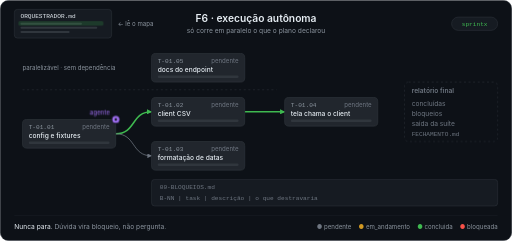
t = 0.00 s
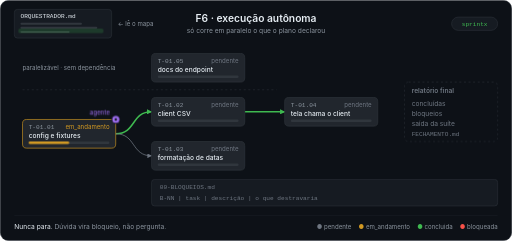
t = 1.50 s
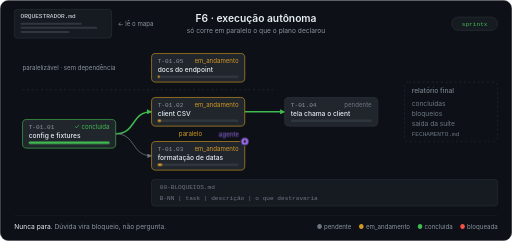
t = 3.10 s
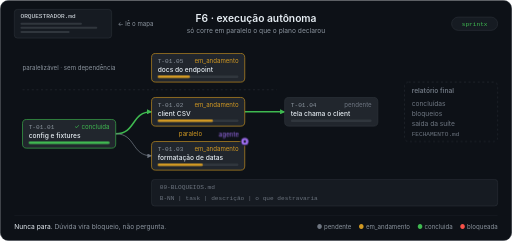
t = 4.98 s
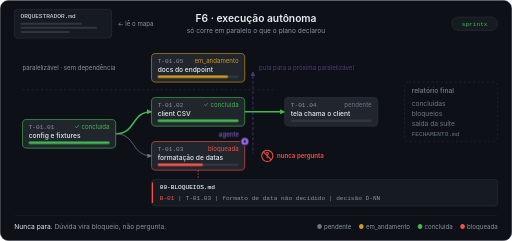
t = 6.67 s
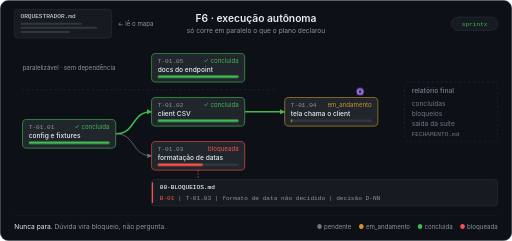
t = 8.34 s

The animated SVG that drew these frames (rendered in a browser with its animation timeline set to each time). Animation: 6 SMIL elements (animate=6), 36 CSS @keyframes rules; frames cover the first 8.34 s, repeats indefinitely.

<svg xmlns="http://www.w3.org/2000/svg" width="1000" height="470" viewBox="0 0 1000 470" role="img" aria-label="F6: a execução nunca para. Paralelismo declarado no plano, dúvida vira bloqueio registrado, e o agente segue para a próxima task.">
<title>F6 · execução autônoma — a execução nunca para</title>
<style>
.ea-a{animation-duration:14s;animation-iteration-count:infinite;animation-timing-function:cubic-bezier(.4,0,.2,1);animation-fill-mode:both}
.ea-sans{font-family:-apple-system, BlinkMacSystemFont, 'Segoe UI', Roboto, Helvetica, Arial, sans-serif}
.ea-mono{font-family:ui-monospace, SFMono-Regular, Menlo, Consolas, 'Liberation Mono', monospace}
.ea-box-n01{animation-name:ea-box-n01}
.ea-fill-n01{animation-name:ea-fill-n01}
.ea-st-p-n01{animation-name:ea-st-p-n01}
.ea-st-r-n01{animation-name:ea-st-r-n01}
.ea-st-d-n01{animation-name:ea-st-d-n01}
.ea-box-n02{animation-name:ea-box-n02}
.ea-fill-n02{animation-name:ea-fill-n02}
.ea-st-p-n02{animation-name:ea-st-p-n02}
.ea-st-r-n02{animation-name:ea-st-r-n02}
.ea-st-d-n02{animation-name:ea-st-d-n02}
.ea-box-n03{animation-name:ea-box-n03}
.ea-fill-n03{animation-name:ea-fill-n03}
.ea-st-p-n03{animation-name:ea-st-p-n03}
.ea-st-r-n03{animation-name:ea-st-r-n03}
.ea-st-d-n03{animation-name:ea-st-d-n03}
.ea-box-n05{animation-name:ea-box-n05}
.ea-fill-n05{animation-name:ea-fill-n05}
.ea-st-p-n05{animation-name:ea-st-p-n05}
.ea-st-r-n05{animation-name:ea-st-r-n05}
.ea-st-d-n05{animation-name:ea-st-d-n05}
.ea-box-n04{animation-name:ea-box-n04}
.ea-fill-n04{animation-name:ea-fill-n04}
.ea-st-p-n04{animation-name:ea-st-p-n04}
.ea-st-r-n04{animation-name:ea-st-r-n04}
.ea-st-d-n04{animation-name:ea-st-d-n04}
.ea-agent{animation-name:ea-agent}
.ea-agent-lbl{animation-name:ea-agent-lbl}
.ea-read{animation-name:ea-read}
.ea-par{animation-name:ea-par}
.ea-blk{animation-name:ea-blk}
.ea-blk-ph{animation-name:ea-blk-ph}
.ea-nq{animation-name:ea-nq}
.ea-jump{animation-name:ea-jump}
.ea-dash{animation-name:ea-dash;animation-timing-function:linear;animation-duration:1.4s;animation-iteration-count:infinite;animation-fill-mode:both}
.ea-rep{animation-name:ea-rep}
.ea-ghost{animation-name:ea-ghost}
@keyframes ea-box-n01{0%{stroke:#30363d}3.57%{stroke:#30363d}4.86%{stroke:#d29922}17.86%{stroke:#d29922}19.14%{stroke:#3fb950}97.14%{stroke:#3fb950}98.57%{stroke:#30363d}100%{stroke:#30363d}}
@keyframes ea-fill-n01{0%{fill:#d29922;opacity:1}17.86%{fill:#d29922;opacity:1}19.14%{fill:#3fb950;opacity:1}96.43%{fill:#3fb950;opacity:1}97.5%{fill:#3fb950;opacity:0}97.5%{fill:#3fb950;opacity:0}98.21%{fill:#d29922;opacity:0}98.57%{fill:#d29922;opacity:1}100%{fill:#d29922;opacity:1}}
@keyframes ea-st-p-n01{0%{opacity:1}3.57%{opacity:1}4.86%{opacity:0}98.57%{opacity:0}99.64%{opacity:1}100%{opacity:1}}
@keyframes ea-st-r-n01{0%{opacity:0}3.57%{opacity:0}4.86%{opacity:1}17.86%{opacity:1}19.14%{opacity:0}100%{opacity:0}}
@keyframes ea-st-d-n01{0%{opacity:0}17.86%{opacity:0}19.14%{opacity:1}96.43%{opacity:1}97.86%{opacity:0}100%{opacity:0}}
@keyframes ea-box-n02{0%{stroke:#30363d}18.57%{stroke:#30363d}19.86%{stroke:#d29922}46.43%{stroke:#d29922}47.71%{stroke:#3fb950}97.14%{stroke:#3fb950}98.57%{stroke:#30363d}100%{stroke:#30363d}}
@keyframes ea-fill-n02{0%{fill:#d29922;opacity:1}46.43%{fill:#d29922;opacity:1}47.71%{fill:#3fb950;opacity:1}96.43%{fill:#3fb950;opacity:1}97.5%{fill:#3fb950;opacity:0}97.5%{fill:#3fb950;opacity:0}98.21%{fill:#d29922;opacity:0}98.57%{fill:#d29922;opacity:1}100%{fill:#d29922;opacity:1}}
@keyframes ea-st-p-n02{0%{opacity:1}18.57%{opacity:1}19.86%{opacity:0}98.57%{opacity:0}99.64%{opacity:1}100%{opacity:1}}
@keyframes ea-st-r-n02{0%{opacity:0}18.57%{opacity:0}19.86%{opacity:1}46.43%{opacity:1}47.71%{opacity:0}100%{opacity:0}}
@keyframes ea-st-d-n02{0%{opacity:0}46.43%{opacity:0}47.71%{opacity:1}96.43%{opacity:1}97.86%{opacity:0}100%{opacity:0}}
@keyframes ea-box-n03{0%{stroke:#30363d}18.57%{stroke:#30363d}19.86%{stroke:#d29922}35.71%{stroke:#d29922}37%{stroke:#f85149}97.14%{stroke:#f85149}98.57%{stroke:#30363d}100%{stroke:#30363d}}
@keyframes ea-fill-n03{0%{fill:#d29922;opacity:1}35.71%{fill:#d29922;opacity:1}37%{fill:#f85149;opacity:1}96.43%{fill:#f85149;opacity:1}97.5%{fill:#f85149;opacity:0}97.5%{fill:#f85149;opacity:0}98.21%{fill:#d29922;opacity:0}98.57%{fill:#d29922;opacity:1}100%{fill:#d29922;opacity:1}}
@keyframes ea-st-p-n03{0%{opacity:1}18.57%{opacity:1}19.86%{opacity:0}98.57%{opacity:0}99.64%{opacity:1}100%{opacity:1}}
@keyframes ea-st-r-n03{0%{opacity:0}18.57%{opacity:0}19.86%{opacity:1}35.71%{opacity:1}37%{opacity:0}100%{opacity:0}}
@keyframes ea-st-d-n03{0%{opacity:0}35.71%{opacity:0}37%{opacity:1}96.43%{opacity:1}97.86%{opacity:0}100%{opacity:0}}
@keyframes ea-box-n05{0%{stroke:#30363d}18.57%{stroke:#30363d}19.86%{stroke:#d29922}57.14%{stroke:#d29922}58.43%{stroke:#3fb950}97.14%{stroke:#3fb950}98.57%{stroke:#30363d}100%{stroke:#30363d}}
@keyframes ea-fill-n05{0%{fill:#d29922;opacity:1}57.14%{fill:#d29922;opacity:1}58.43%{fill:#3fb950;opacity:1}96.43%{fill:#3fb950;opacity:1}97.5%{fill:#3fb950;opacity:0}97.5%{fill:#3fb950;opacity:0}98.21%{fill:#d29922;opacity:0}98.57%{fill:#d29922;opacity:1}100%{fill:#d29922;opacity:1}}
@keyframes ea-st-p-n05{0%{opacity:1}18.57%{opacity:1}19.86%{opacity:0}98.57%{opacity:0}99.64%{opacity:1}100%{opacity:1}}
@keyframes ea-st-r-n05{0%{opacity:0}18.57%{opacity:0}19.86%{opacity:1}57.14%{opacity:1}58.43%{opacity:0}100%{opacity:0}}
@keyframes ea-st-d-n05{0%{opacity:0}57.14%{opacity:0}58.43%{opacity:1}96.43%{opacity:1}97.86%{opacity:0}100%{opacity:0}}
@keyframes ea-box-n04{0%{stroke:#30363d}58.57%{stroke:#30363d}59.86%{stroke:#d29922}71.43%{stroke:#d29922}72.71%{stroke:#3fb950}97.14%{stroke:#3fb950}98.57%{stroke:#30363d}100%{stroke:#30363d}}
@keyframes ea-fill-n04{0%{fill:#d29922;opacity:1}71.43%{fill:#d29922;opacity:1}72.71%{fill:#3fb950;opacity:1}96.43%{fill:#3fb950;opacity:1}97.5%{fill:#3fb950;opacity:0}97.5%{fill:#3fb950;opacity:0}98.21%{fill:#d29922;opacity:0}98.57%{fill:#d29922;opacity:1}100%{fill:#d29922;opacity:1}}
@keyframes ea-st-p-n04{0%{opacity:1}58.57%{opacity:1}59.86%{opacity:0}98.57%{opacity:0}99.64%{opacity:1}100%{opacity:1}}
@keyframes ea-st-r-n04{0%{opacity:0}58.57%{opacity:0}59.86%{opacity:1}71.43%{opacity:1}72.71%{opacity:0}100%{opacity:0}}
@keyframes ea-st-d-n04{0%{opacity:0}71.43%{opacity:0}72.71%{opacity:1}96.43%{opacity:1}97.86%{opacity:0}100%{opacity:0}}
@keyframes ea-agent{0%{transform:translate(226px,233px);opacity:1}18.21%{transform:translate(226px,233px)}21.07%{transform:translate(478px,276px)}48.57%{transform:translate(478px,276px)}52.14%{transform:translate(478px,104px)}57.86%{transform:translate(478px,104px)}60.71%{transform:translate(738px,190px)}74.29%{transform:translate(738px,190px)}77.5%{transform:translate(972px,160px);opacity:1}92.86%{transform:translate(972px,160px);opacity:1}94.29%{transform:translate(972px,160px);opacity:0;animation-timing-function:step-end}95%{transform:translate(226px,233px);opacity:0}98.57%{transform:translate(226px,233px);opacity:0}100%{transform:translate(226px,233px);opacity:1}}
@keyframes ea-agent-lbl{0%{opacity:1}17.5%{opacity:1}18.57%{opacity:0}21.07%{opacity:0}22.5%{opacity:1}47.5%{opacity:1}48.57%{opacity:0}52.14%{opacity:0}53.57%{opacity:1}57.14%{opacity:1}58.21%{opacity:0}60.71%{opacity:0}62.14%{opacity:1}73.57%{opacity:1}74.64%{opacity:0}77.5%{opacity:0}78.93%{opacity:1}92.86%{opacity:1}93.93%{opacity:0}98.5%{opacity:0}98.57%{opacity:1}100%{opacity:1}}
@keyframes ea-read{0%{transform:translateY(0px);opacity:.2}1.79%{transform:translateY(0px);opacity:.2}15.71%{transform:translateY(16px);opacity:.2}17.86%{transform:translateY(16px);opacity:0}60.71%{transform:translateY(0px);opacity:0}61.79%{transform:translateY(0px);opacity:.2}67.86%{transform:translateY(16px);opacity:.2}70%{transform:translateY(16px);opacity:0}97.86%{transform:translateY(0px);opacity:0}99.64%{transform:translateY(0px);opacity:.2}100%{transform:translateY(0px);opacity:.2}}
@keyframes ea-par{0%{opacity:0}18.57%{opacity:0}21.07%{opacity:1}35.71%{opacity:1}37.86%{opacity:0}100%{opacity:0}}
@keyframes ea-blk{0%{opacity:0}35.71%{opacity:0}37.86%{opacity:1}92.86%{opacity:1}95%{opacity:0}100%{opacity:0}}
@keyframes ea-blk-ph{0%{opacity:1}35.36%{opacity:1}36.79%{opacity:0}95%{opacity:0}96.43%{opacity:1}100%{opacity:1}}
@keyframes ea-nq{0%{opacity:0;transform:translateY(6px)}41.79%{opacity:0;transform:translateY(6px)}43.57%{opacity:1;transform:translateY(0px)}45.71%{opacity:.4;transform:translateY(0px)}47.86%{opacity:1;transform:translateY(0px)}55.71%{opacity:1;transform:translateY(0px)}58.57%{opacity:0;transform:translateY(0px)}100%{opacity:0;transform:translateY(6px)}}
@keyframes ea-jump{0%{opacity:0}47.14%{opacity:0}48.57%{opacity:1}55.71%{opacity:1}57.14%{opacity:0}100%{opacity:0}}
@keyframes ea-dash{0%{stroke-dashoffset:16}100%{stroke-dashoffset:0}}
@keyframes ea-rep{0%{opacity:0}76.43%{opacity:0}78.21%{opacity:1}92.86%{opacity:1}95%{opacity:0}100%{opacity:0}}
@keyframes ea-ghost{0%{opacity:1}75%{opacity:1}76.43%{opacity:0}95%{opacity:0}96.43%{opacity:1}100%{opacity:1}}
</style>
<defs>
  <marker id="ea-mk-g" viewBox="0 0 10 10" refX="9" refY="5" markerUnits="userSpaceOnUse" markerWidth="10" markerHeight="10" orient="auto"><path d="M0 0L10 5L0 10z" fill="#3fb950"/></marker>
  <marker id="ea-mk-d" viewBox="0 0 10 10" refX="9" refY="5" markerUnits="userSpaceOnUse" markerWidth="9" markerHeight="9" orient="auto"><path d="M0 0L10 5L0 10z" fill="#6e7681"/></marker>
  <marker id="ea-mk-p" viewBox="0 0 10 10" refX="9" refY="5" markerUnits="userSpaceOnUse" markerWidth="9" markerHeight="9" orient="auto"><path d="M0 0L10 5L0 10z" fill="#a371f7"/></marker>
  <clipPath id="ea-clip-typ"><rect x="310" y="376" width="0" height="18"><animate attributeName="width" values="0;0;650;650;0;0" keyTimes="0;0.3714;0.4143;0.9679;0.9714;1" calcMode="spline" keySplines="0 0 1 1;.3 0 .7 1;0 0 1 1;0 0 1 1;0 0 1 1" dur="14s" repeatCount="indefinite"/></rect></clipPath>
</defs>

<!-- cartão -->
<rect x="0.5" y="0.5" width="999" height="469" rx="16" fill="#0d1117" stroke="#30363d"/>

<!-- topo: ORQUESTRADOR.md sendo lido -->
<g>
  <rect x="28" y="18" width="190" height="56" rx="6" fill="#161b22" stroke="#30363d"/>
  <text class="ea-mono" x="40" y="35" font-size="12" fill="#e6edf3">ORQUESTRADOR.md</text>
  <rect x="40" y="44" width="120" height="4" rx="2" fill="#30363d"/>
  <rect x="40" y="52" width="150" height="4" rx="2" fill="#30363d"/>
  <rect x="40" y="60" width="96" height="4" rx="2" fill="#30363d"/>
  <rect class="ea-a ea-read" x="36" y="41" width="166" height="9" rx="3" fill="#3fb950" opacity="0.2"/>
  <text class="ea-sans" x="230" y="51" font-size="12" fill="#8b949e">← lê o mapa</text>
</g>

<!-- título -->
<text class="ea-sans" x="500" y="43" font-size="20" font-weight="600" text-anchor="middle" fill="#e6edf3">F6 · execução autônoma</text>
<text class="ea-sans" x="500" y="65" font-size="13" text-anchor="middle" fill="#8b949e">só corre em paralelo o que o plano declarou</text>

<!-- chip sprintx -->
<rect x="882" y="33" width="90" height="26" rx="13" fill="#161b22" stroke="#30363d"/>
<text class="ea-mono" x="927" y="50" font-size="12" text-anchor="middle" fill="#3fb950">sprintx</text>

<!-- raia paralelizável -->
<text class="ea-sans" x="44" y="136" font-size="12" fill="#8b949e">paralelizável · sem dependência</text>
<line x1="44" y1="175" x2="540" y2="175" stroke="#30363d" stroke-dasharray="4 5"/>

<!-- arestas -->
<path d="M226 261 C266 261 256 218 296 218" fill="none" stroke="#3fb950" stroke-width="3" marker-end="url(#ea-mk-g)"/>
<path d="M226 261 C266 261 256 304 296 304" fill="none" stroke="#6e7681" stroke-width="1.5" marker-end="url(#ea-mk-d)"/>
<path d="M478 218 H556" fill="none" stroke="#3fb950" stroke-width="3" marker-end="url(#ea-mk-g)"/>
<path class="ea-a ea-rep" d="M738 218 H790" fill="none" stroke="#238636" stroke-width="2" marker-end="url(#ea-mk-g)" opacity="0"/>

<!-- rótulo paralelo -->
<text class="ea-sans ea-a ea-par" x="372" y="265" font-size="12" text-anchor="middle" fill="#d29922" opacity="0">paralelo</text>

<!-- nós -->

  <g>
    <rect class="ea-a ea-box-n01" x="44" y="233" width="182" height="56" rx="8" fill="#21262d" stroke="#30363d" stroke-width="1.25"/>
    <text class="ea-mono" x="56" y="252" font-size="12" fill="#8b949e">T-01.01</text>
    <text class="ea-sans ea-a ea-st-p-n01" x="214" y="252" font-size="12" text-anchor="end" fill="#6e7681">pendente</text>
    <text class="ea-sans ea-a ea-st-r-n01" x="214" y="252" font-size="12" text-anchor="end" fill="#d29922" opacity="0">em_andamento</text>
    <text class="ea-sans ea-a ea-st-d-n01" x="214" y="252" font-size="12" text-anchor="end" fill="#3fb950" opacity="0">✓ concluida</text>
    <text class="ea-sans" x="56" y="269" font-size="13" font-weight="500" fill="#e6edf3">config e fixtures</text>
    <rect x="56" y="276" width="158" height="5" rx="2.5" fill="#30363d"/>
    <rect class="ea-a ea-fill-n01" x="56" y="276" width="0" height="5" rx="2.5" fill="#d29922"><animate attributeName="width" values="0;0;158;158;0;0" keyTimes="0;0.0357;0.1786;0.975;0.9821;1" calcMode="spline" keySplines="0 0 1 1;.45 .05 .55 .95;0 0 1 1;0 0 1 1;0 0 1 1" dur="14s" repeatCount="indefinite"/></rect>
  </g>
  <g>
    <rect class="ea-a ea-box-n02" x="296" y="190" width="182" height="56" rx="8" fill="#21262d" stroke="#30363d" stroke-width="1.25"/>
    <text class="ea-mono" x="308" y="209" font-size="12" fill="#8b949e">T-01.02</text>
    <text class="ea-sans ea-a ea-st-p-n02" x="466" y="209" font-size="12" text-anchor="end" fill="#6e7681">pendente</text>
    <text class="ea-sans ea-a ea-st-r-n02" x="466" y="209" font-size="12" text-anchor="end" fill="#d29922" opacity="0">em_andamento</text>
    <text class="ea-sans ea-a ea-st-d-n02" x="466" y="209" font-size="12" text-anchor="end" fill="#3fb950" opacity="0">✓ concluida</text>
    <text class="ea-sans" x="308" y="226" font-size="13" font-weight="500" fill="#e6edf3">client CSV</text>
    <rect x="308" y="233" width="158" height="5" rx="2.5" fill="#30363d"/>
    <rect class="ea-a ea-fill-n02" x="308" y="233" width="0" height="5" rx="2.5" fill="#d29922"><animate attributeName="width" values="0;0;158;158;0;0" keyTimes="0;0.1857;0.4643;0.975;0.9821;1" calcMode="spline" keySplines="0 0 1 1;.45 .05 .55 .95;0 0 1 1;0 0 1 1;0 0 1 1" dur="14s" repeatCount="indefinite"/></rect>
  </g>
  <g>
    <rect class="ea-a ea-box-n03" x="296" y="276" width="182" height="56" rx="8" fill="#21262d" stroke="#30363d" stroke-width="1.25"/>
    <text class="ea-mono" x="308" y="295" font-size="12" fill="#8b949e">T-01.03</text>
    <text class="ea-sans ea-a ea-st-p-n03" x="466" y="295" font-size="12" text-anchor="end" fill="#6e7681">pendente</text>
    <text class="ea-sans ea-a ea-st-r-n03" x="466" y="295" font-size="12" text-anchor="end" fill="#d29922" opacity="0">em_andamento</text>
    <text class="ea-sans ea-a ea-st-d-n03" x="466" y="295" font-size="12" text-anchor="end" fill="#f85149" opacity="0">bloqueada</text>
    <text class="ea-sans" x="308" y="312" font-size="13" font-weight="500" fill="#e6edf3">formatação de datas</text>
    <rect x="308" y="319" width="158" height="5" rx="2.5" fill="#30363d"/>
    <rect class="ea-a ea-fill-n03" x="308" y="319" width="0" height="5" rx="2.5" fill="#d29922"><animate attributeName="width" values="0;0;88;88;0;0" keyTimes="0;0.1857;0.3571;0.975;0.9821;1" calcMode="spline" keySplines="0 0 1 1;.45 .05 .55 .95;0 0 1 1;0 0 1 1;0 0 1 1" dur="14s" repeatCount="indefinite"/></rect>
  </g>
  <g>
    <rect class="ea-a ea-box-n05" x="296" y="104" width="182" height="56" rx="8" fill="#21262d" stroke="#30363d" stroke-width="1.25"/>
    <text class="ea-mono" x="308" y="123" font-size="12" fill="#8b949e">T-01.05</text>
    <text class="ea-sans ea-a ea-st-p-n05" x="466" y="123" font-size="12" text-anchor="end" fill="#6e7681">pendente</text>
    <text class="ea-sans ea-a ea-st-r-n05" x="466" y="123" font-size="12" text-anchor="end" fill="#d29922" opacity="0">em_andamento</text>
    <text class="ea-sans ea-a ea-st-d-n05" x="466" y="123" font-size="12" text-anchor="end" fill="#3fb950" opacity="0">✓ concluida</text>
    <text class="ea-sans" x="308" y="140" font-size="13" font-weight="500" fill="#e6edf3">docs do endpoint</text>
    <rect x="308" y="147" width="158" height="5" rx="2.5" fill="#30363d"/>
    <rect class="ea-a ea-fill-n05" x="308" y="147" width="0" height="5" rx="2.5" fill="#d29922"><animate attributeName="width" values="0;0;158;158;0;0" keyTimes="0;0.1857;0.5714;0.975;0.9821;1" calcMode="spline" keySplines="0 0 1 1;.45 .05 .55 .95;0 0 1 1;0 0 1 1;0 0 1 1" dur="14s" repeatCount="indefinite"/></rect>
  </g>
  <g>
    <rect class="ea-a ea-box-n04" x="556" y="190" width="182" height="56" rx="8" fill="#21262d" stroke="#30363d" stroke-width="1.25"/>
    <text class="ea-mono" x="568" y="209" font-size="12" fill="#8b949e">T-01.04</text>
    <text class="ea-sans ea-a ea-st-p-n04" x="726" y="209" font-size="12" text-anchor="end" fill="#6e7681">pendente</text>
    <text class="ea-sans ea-a ea-st-r-n04" x="726" y="209" font-size="12" text-anchor="end" fill="#d29922" opacity="0">em_andamento</text>
    <text class="ea-sans ea-a ea-st-d-n04" x="726" y="209" font-size="12" text-anchor="end" fill="#3fb950" opacity="0">✓ concluida</text>
    <text class="ea-sans" x="568" y="226" font-size="13" font-weight="500" fill="#e6edf3">tela chama o client</text>
    <rect x="568" y="233" width="158" height="5" rx="2.5" fill="#30363d"/>
    <rect class="ea-a ea-fill-n04" x="568" y="233" width="0" height="5" rx="2.5" fill="#d29922"><animate attributeName="width" values="0;0;158;158;0;0" keyTimes="0;0.5857;0.7143;0.975;0.9821;1" calcMode="spline" keySplines="0 0 1 1;.45 .05 .55 .95;0 0 1 1;0 0 1 1;0 0 1 1" dur="14s" repeatCount="indefinite"/></rect>
  </g>

<!-- pulo para a próxima paralelizável -->
<g class="ea-a ea-jump" opacity="0">
  <path class="ea-dash" d="M494 300 V140" fill="none" stroke="#a371f7" stroke-width="1.5" stroke-dasharray="6 4" marker-end="url(#ea-mk-p)"/>
  <text class="ea-sans" x="506" y="136" font-size="12" fill="#a371f7">pula para a próxima paralelizável</text>
</g>

<!-- nunca pergunta -->
<g class="ea-a ea-nq" opacity="0">
  <circle cx="522" cy="304" r="11" fill="none" stroke="#f85149" stroke-width="2"/>
  <text class="ea-sans" x="522" y="309" font-size="14" font-weight="700" text-anchor="middle" fill="#f85149">?</text>
  <line x1="514" y1="296" x2="530" y2="312" stroke="#f85149" stroke-width="2"/>
  <text class="ea-sans" x="541" y="308" font-size="12" font-weight="600" fill="#f85149">nunca pergunta</text>
</g>

<!-- 00-BLOQUEIOS.md: cartão vazio desde t=0, ganha a linha B-01 aos 5 s -->
<g>
  <rect x="296" y="350" width="676" height="52" rx="6" fill="#161b22" stroke="#30363d"/>
  <text class="ea-mono" x="312" y="368" font-size="12" fill="#6e7681">00-BLOQUEIOS.md</text>
  <text class="ea-mono ea-a ea-blk-ph" x="312" y="390" font-size="12" fill="#6e7681">B-NN | task | descrição | o que destravaria</text>
</g>
<g class="ea-a ea-blk" opacity="0">
  <line x1="387" y1="332" x2="387" y2="350" stroke="#f85149" stroke-width="1.5" stroke-dasharray="3 3"/>
  <rect x="296" y="356" width="3" height="40" fill="#f85149"/>
  <text class="ea-mono" x="312" y="368" font-size="12" fill="#e6edf3">00-BLOQUEIOS.md</text>
  <text class="ea-mono" x="312" y="390" font-size="12" fill="#8b949e" clip-path="url(#ea-clip-typ)"><tspan fill="#f85149">B-01</tspan> | T-01.03 | formato de data não decidido | decisão D-NN</text>
</g>

<!-- relatório final (fantasma, estado inicial) -->
<rect x="790" y="160" width="182" height="116" rx="8" fill="none" stroke="#30363d" stroke-dasharray="4 5"/>
<g class="ea-a ea-ghost">
  <text class="ea-sans" x="804" y="182" font-size="13" font-weight="600" fill="#6e7681">relatório final</text>
  <text class="ea-sans" x="804" y="206" font-size="13" fill="#6e7681">concluídas</text>
  <text class="ea-sans" x="804" y="226" font-size="13" fill="#6e7681">bloqueios</text>
  <text class="ea-sans" x="804" y="246" font-size="13" fill="#6e7681">saída da suíte</text>
  <text class="ea-mono" x="804" y="266" font-size="12" fill="#6e7681">FECHAMENTO.md</text>
</g>

<!-- relatório final -->
<g class="ea-a ea-rep" opacity="0">
  <rect x="790" y="160" width="182" height="116" rx="8" fill="#161b22" stroke="#30363d"/>
  <text class="ea-sans" x="804" y="182" font-size="13" font-weight="600" fill="#e6edf3">relatório final</text>
  <text class="ea-sans" x="804" y="206" font-size="13" fill="#3fb950">4 concluídas</text>
  <text class="ea-sans" x="804" y="226" font-size="13" fill="#f85149">1 bloqueio</text>
  <text class="ea-sans" x="804" y="246" font-size="13" fill="#3fb950">suíte verde</text>
  <text class="ea-mono" x="804" y="266" font-size="12" fill="#8b949e">FECHAMENTO.md</text>
</g>

<!-- marcador do agente -->
<g class="ea-a ea-agent">
  <text class="ea-sans ea-a ea-agent-lbl" x="-12" y="-9" font-size="12" text-anchor="end" fill="#a371f7">agente</text>
  <circle r="8" fill="#a371f7" stroke="#0d1117" stroke-width="2"/>
  <circle r="2.5" fill="#0d1117"/>
</g>

<!-- rodapé -->
<line x1="28" y1="420" x2="972" y2="420" stroke="#21262d"/>
<text class="ea-sans" x="28" y="447" font-size="13" fill="#8b949e"><tspan fill="#e6edf3">Nunca para.</tspan> Dúvida vira bloqueio, não pergunta.</text>
<text class="ea-sans" x="972" y="447" font-size="12" text-anchor="end" fill="#8b949e"><tspan fill="#6e7681">●</tspan> pendente<tspan dx="14" fill="#d29922">●</tspan> em_andamento<tspan dx="14" fill="#3fb950">●</tspan> concluida<tspan dx="14" fill="#f85149">●</tspan> bloqueada</text>
</svg>
